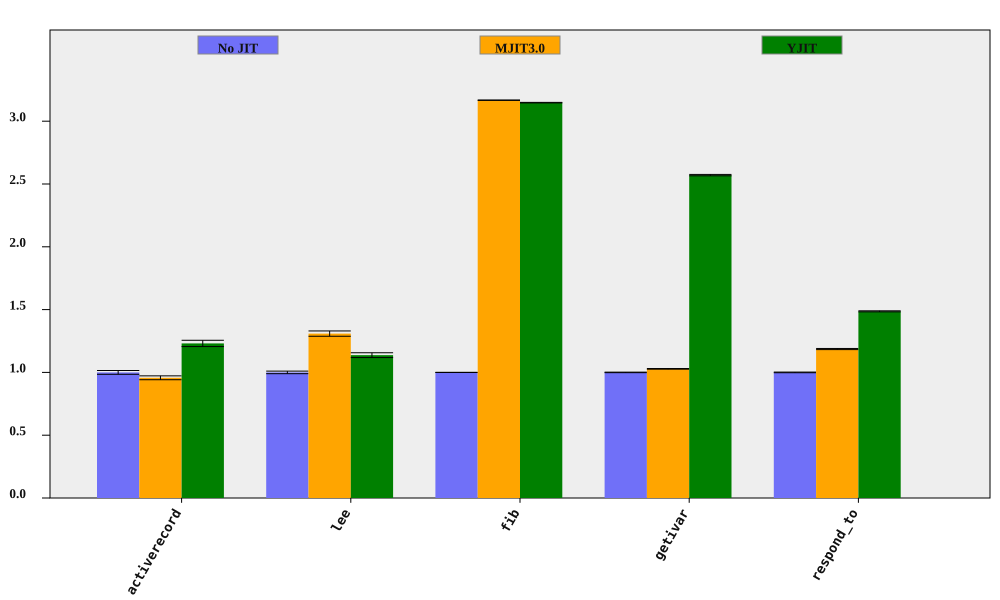

The table this chart was drawn from, first rows:
bench, No JIT (ms), No JIT RSD, MJIT3.0 (ms), MJIT3.0 RSD, YJIT (ms), YJIT RSD, MJIT3.0 spd, MJIT3.0 spd RSD, YJIT spd, YJIT spd RSD, % in YJIT
activerecord, 151.8, 1.511, 158.6, 0.558, 123.3, 1.366, 0.9571, 1.611, 1.231, 2.037, 74.97
lee, 1141, 1.022, 871.5, 1.252, 1003, 1.342, 1.309, 1.617, 1.137, 1.687, 51.5
fib, 198.5, 0.04673, 62.66, 0.02748, 63.05, 0.04944, 3.167, 0.05421, 3.148, 0.06803, 100
getivar, 93.26, 0.2123, 90.7, 0.139, 36.28, 0.0388, 1.028, 0.2538, 2.571, 0.2158, 86.57
respond_to, 237, 0.2617, 199.8, 0.281, 159.4, 0.1052, 1.186, 0.384, 1.486, 0.2821, 100
